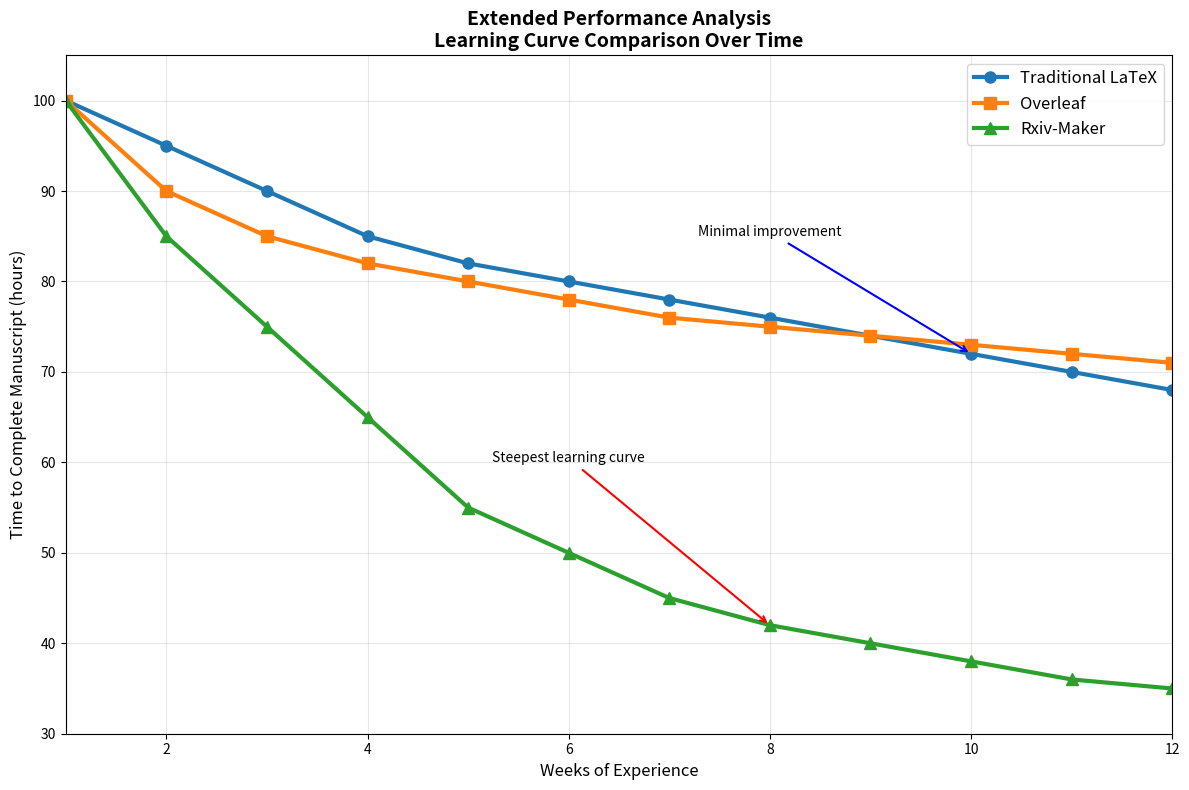

Source code (Python): (Note: this script raises an exception after producing the figure.)
#!/usr/bin/env python3
"""
Extended analysis figure for intermediate guide example.
"""

import matplotlib.pyplot as plt
import numpy as np

# Extended performance analysis
fig, ax = plt.subplots(figsize=(12, 8))

# Time series data
weeks = np.arange(1, 13)
traditional_latex = [100, 95, 90, 85, 82, 80, 78, 76, 74, 72, 70, 68]
overleaf = [100, 90, 85, 82, 80, 78, 76, 75, 74, 73, 72, 71]
rxiv_maker = [100, 85, 75, 65, 55, 50, 45, 42, 40, 38, 36, 35]

# Plot lines
ax.plot(weeks, traditional_latex, "o-", label="Traditional LaTeX", linewidth=3, markersize=8)
ax.plot(weeks, overleaf, "s-", label="Overleaf", linewidth=3, markersize=8)
ax.plot(weeks, rxiv_maker, "^-", label="Rxiv-Maker", linewidth=3, markersize=8)

# Customize plot
ax.set_xlabel("Weeks of Experience", fontsize=12)
ax.set_ylabel("Time to Complete Manuscript (hours)", fontsize=12)
ax.set_title("Extended Performance Analysis\nLearning Curve Comparison Over Time", fontsize=14, fontweight="bold")
ax.legend(fontsize=12, loc="upper right")
ax.grid(True, alpha=0.3)
ax.set_xlim(1, 12)
ax.set_ylim(30, 105)

# Add annotations
ax.annotate(
    "Steepest learning curve",
    xy=(8, 42),
    xytext=(6, 60),
    arrowprops=dict(arrowstyle="->", lw=1.5, color="red"),
    fontsize=10,
    ha="center",
)

ax.annotate(
    "Minimal improvement",
    xy=(10, 72),
    xytext=(8, 85),
    arrowprops=dict(arrowstyle="->", lw=1.5, color="blue"),
    fontsize=10,
    ha="center",
)

plt.tight_layout()
plt.savefig("docs/quick-start/FIGURES/extended_analysis.pdf", dpi=300, bbox_inches="tight")
plt.savefig("docs/quick-start/FIGURES/extended_analysis.png", dpi=300, bbox_inches="tight")

print("Extended analysis figure generated")
